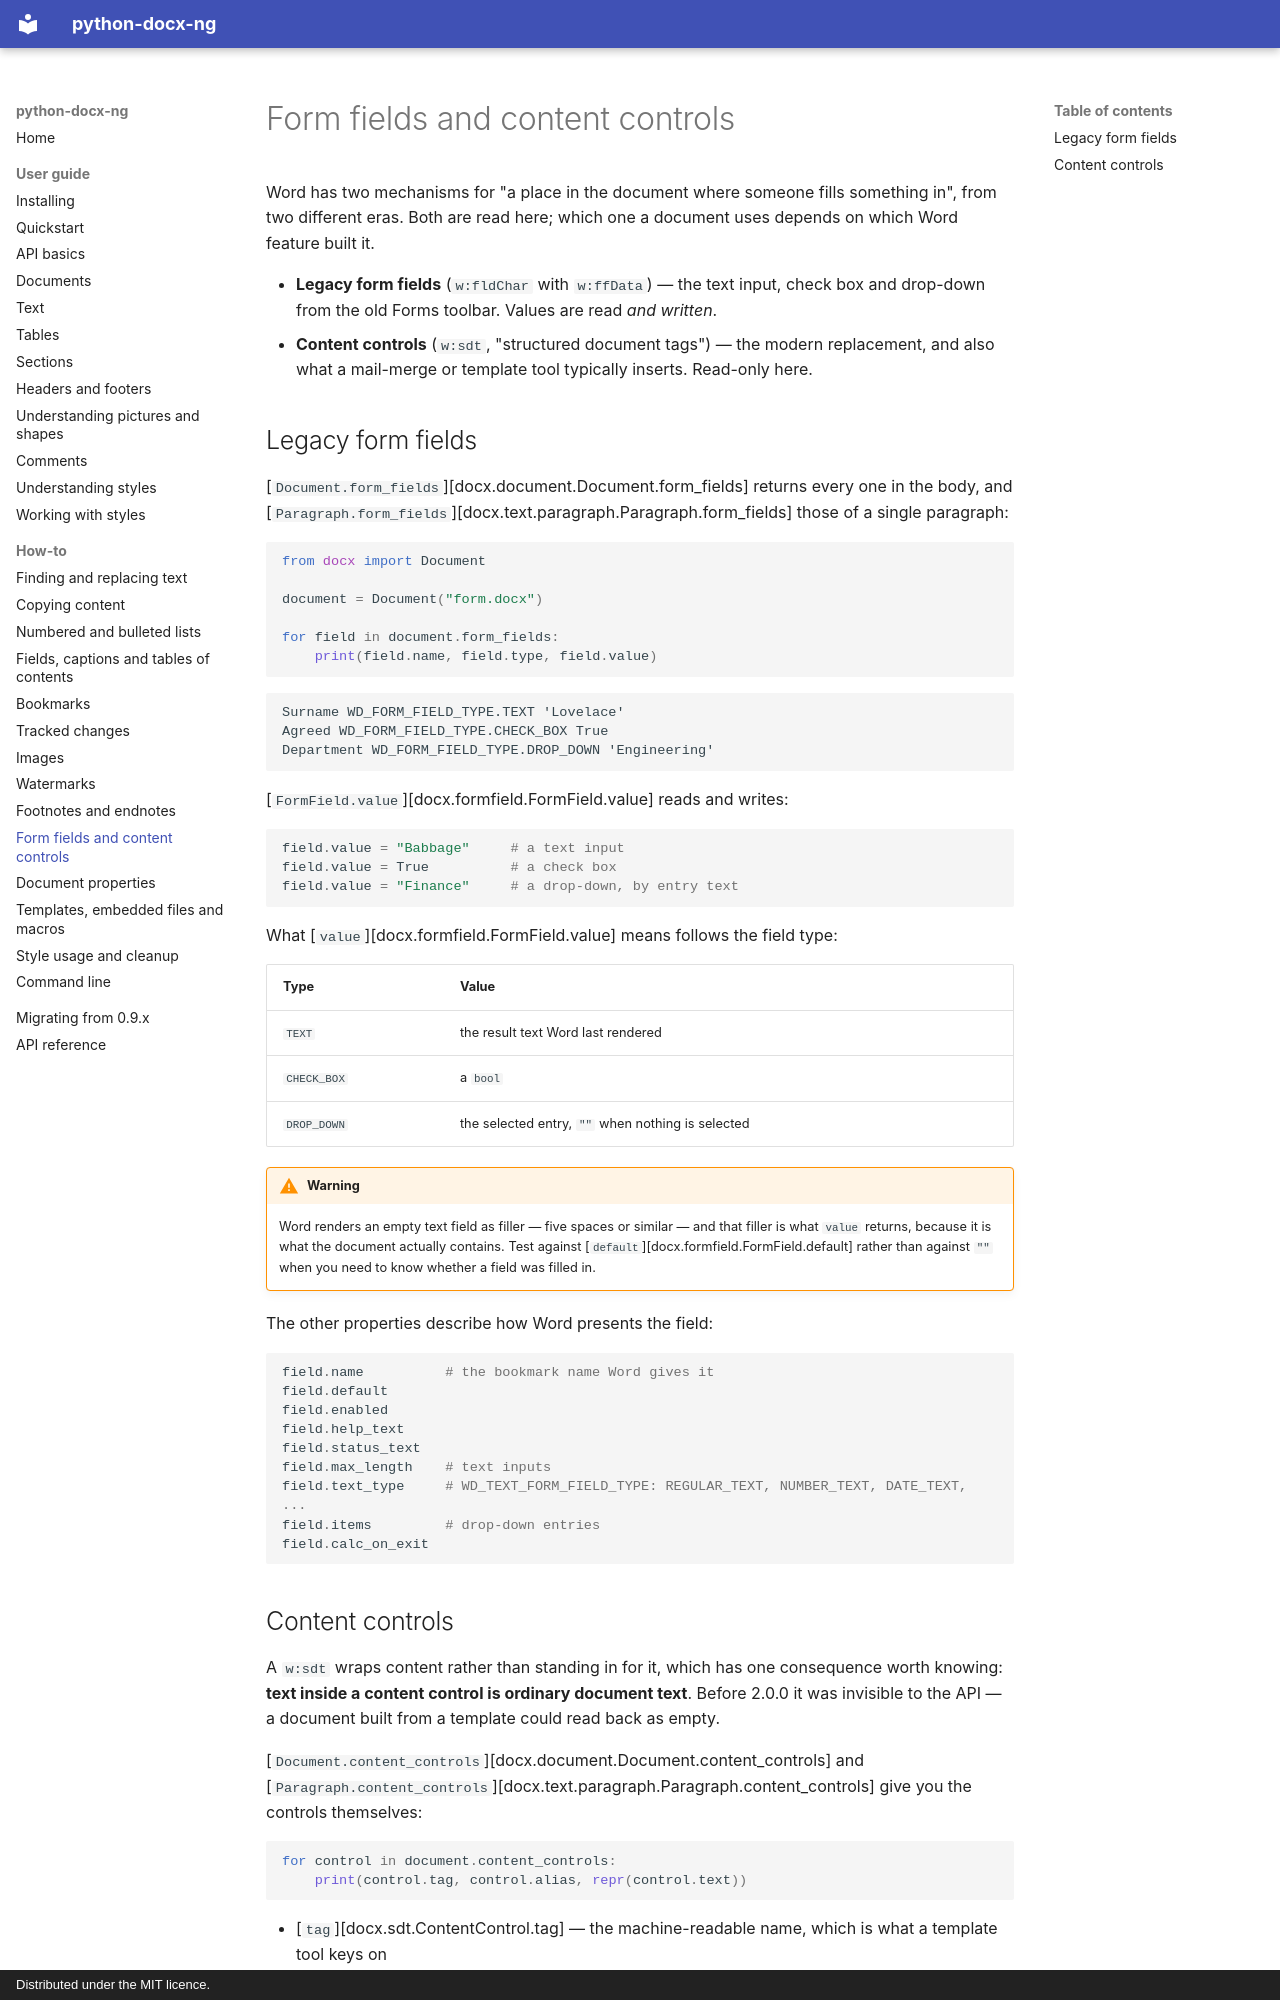

repository: toxicphreAK/python-docx-ng · page: user/form-fields/index.html · generator: mkdocs · copyright: Distributed under the MIT licence.

# Form fields and content controls

Word has two mechanisms for "a place in the document where someone fills something in",
from two different eras. Both are read here; which one a document uses depends on which
Word feature built it.

- **Legacy form fields** (`w:fldChar` with `w:ffData`) — the text input, check box and
  drop-down from the old Forms toolbar. Values are read *and written*.
- **Content controls** (`w:sdt`, "structured document tags") — the modern replacement,
  and also what a mail-merge or template tool typically inserts. Read-only here.

## Legacy form fields

[`Document.form_fields`][docx.document.Document.form_fields] returns every one in the
body, and [`Paragraph.form_fields`][docx.text.paragraph.Paragraph.form_fields] those of a
single paragraph:

```python
from docx import Document

document = Document("form.docx")

for field in document.form_fields:
    print(field.name, field.type, field.value)
```

```text
Surname WD_FORM_FIELD_TYPE.TEXT 'Lovelace'
Agreed WD_FORM_FIELD_TYPE.CHECK_BOX True
Department WD_FORM_FIELD_TYPE.DROP_DOWN 'Engineering'
```

[`FormField.value`][docx.formfield.FormField.value] reads and writes:

```python
field.value = "Babbage"     # a text input
field.value = True          # a check box
field.value = "Finance"     # a drop-down, by entry text
```

What [`value`][docx.formfield.FormField.value] means follows the field type:

| Type | Value |
| --- | --- |
| `TEXT` | the result text Word last rendered |
| `CHECK_BOX` | a `bool` |
| `DROP_DOWN` | the selected entry, `""` when nothing is selected |

!!! warning

    Word renders an empty text field as filler — five spaces or similar — and that
    filler is what `value` returns, because it is what the document actually contains.
    Test against [`default`][docx.formfield.FormField.default] rather than against `""`
    when you need to know whether a field was filled in.

The other properties describe how Word presents the field:

```python
field.name          # the bookmark name Word gives it
field.default
field.enabled
field.help_text
field.status_text
field.max_length    # text inputs
field.text_type     # WD_TEXT_FORM_FIELD_TYPE: REGULAR_TEXT, NUMBER_TEXT, DATE_TEXT, ...
field.items         # drop-down entries
field.calc_on_exit
```
